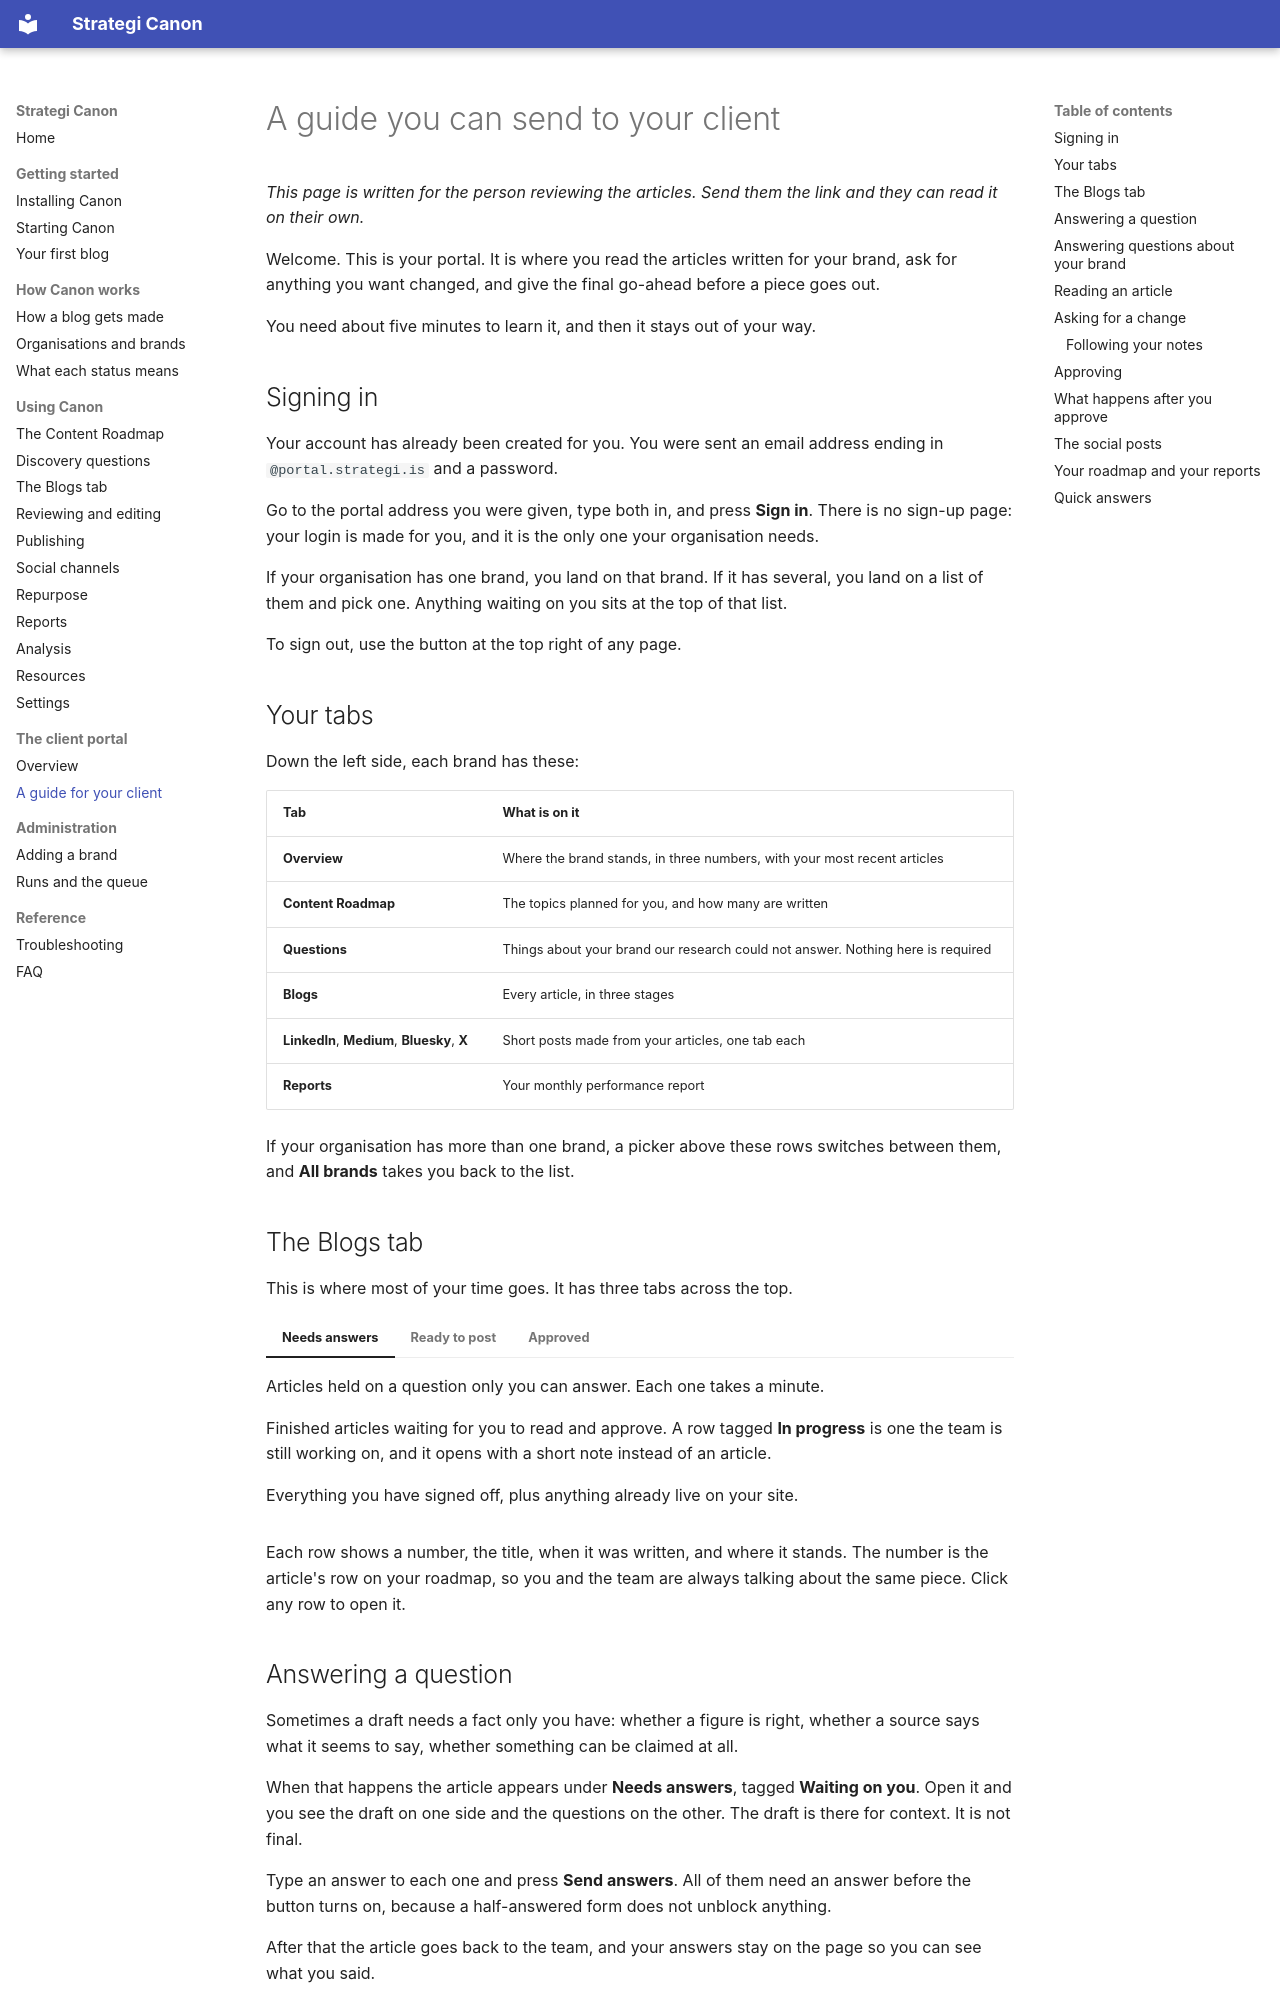

repository: Strategi-GEO/Canon · page: client-portal/for-clients/index.html · generator: mkdocs

# A guide you can send to your client

*This page is written for the person reviewing the articles. Send them the link and they can read it on their own.*

Welcome. This is your portal. It is where you read the articles written for your brand, ask for anything you want changed, and give the final go-ahead before a piece goes out.

You need about five minutes to learn it, and then it stays out of your way.

## Signing in

Your account has already been created for you. You were sent an email address ending in `@portal.strategi.is` and a password.

Go to the portal address you were given, type both in, and press **Sign in**. There is no sign-up page: your login is made for you, and it is the only one your organisation needs.

If your organisation has one brand, you land on that brand. If it has several, you land on a list of them and pick one. Anything waiting on you sits at the top of that list.

To sign out, use the button at the top right of any page.

## Your tabs

Down the left side, each brand has these:

| Tab | What is on it |
|---|---|
| **Overview** | Where the brand stands, in three numbers, with your most recent articles |
| **Content Roadmap** | The topics planned for you, and how many are written |
| **Questions** | Things about your brand our research could not answer. Nothing here is required |
| **Blogs** | Every article, in three stages |
| **LinkedIn**, **Medium**, **Bluesky**, **X** | Short posts made from your articles, one tab each |
| **Reports** | Your monthly performance report |

If your organisation has more than one brand, a picker above these rows switches between them, and **All brands** takes you back to the list.

## The Blogs tab

This is where most of your time goes. It has three tabs across the top.

=== "Needs answers"

    Articles held on a question only you can answer. Each one takes a minute.

=== "Ready to post"

    Finished articles waiting for you to read and approve. A row tagged **In progress** is one the team is still working on, and it opens with a short note instead of an article.

=== "Approved"

    Everything you have signed off, plus anything already live on your site.

Each row shows a number, the title, when it was written, and where it stands. The number is the article's row on your roadmap, so you and the team are always talking about the same piece. Click any row to open it.

## Answering a question

Sometimes a draft needs a fact only you have: whether a figure is right, whether a source says what it seems to say, whether something can be claimed at all.

When that happens the article appears under **Needs answers**, tagged **Waiting on you**. Open it and you see the draft on one side and the questions on the other. The draft is there for context. It is not final.

Type an answer to each one and press **Send answers**. All of them need an answer before the button turns on, because a half-answered form does not unblock anything.

After that the article goes back to the team, and your answers stay on the page so you can see what you said.

!!! note "Nothing is lost while you think"
    An article waits as long as it needs to. It does not expire, and it does not go out without your answer.
